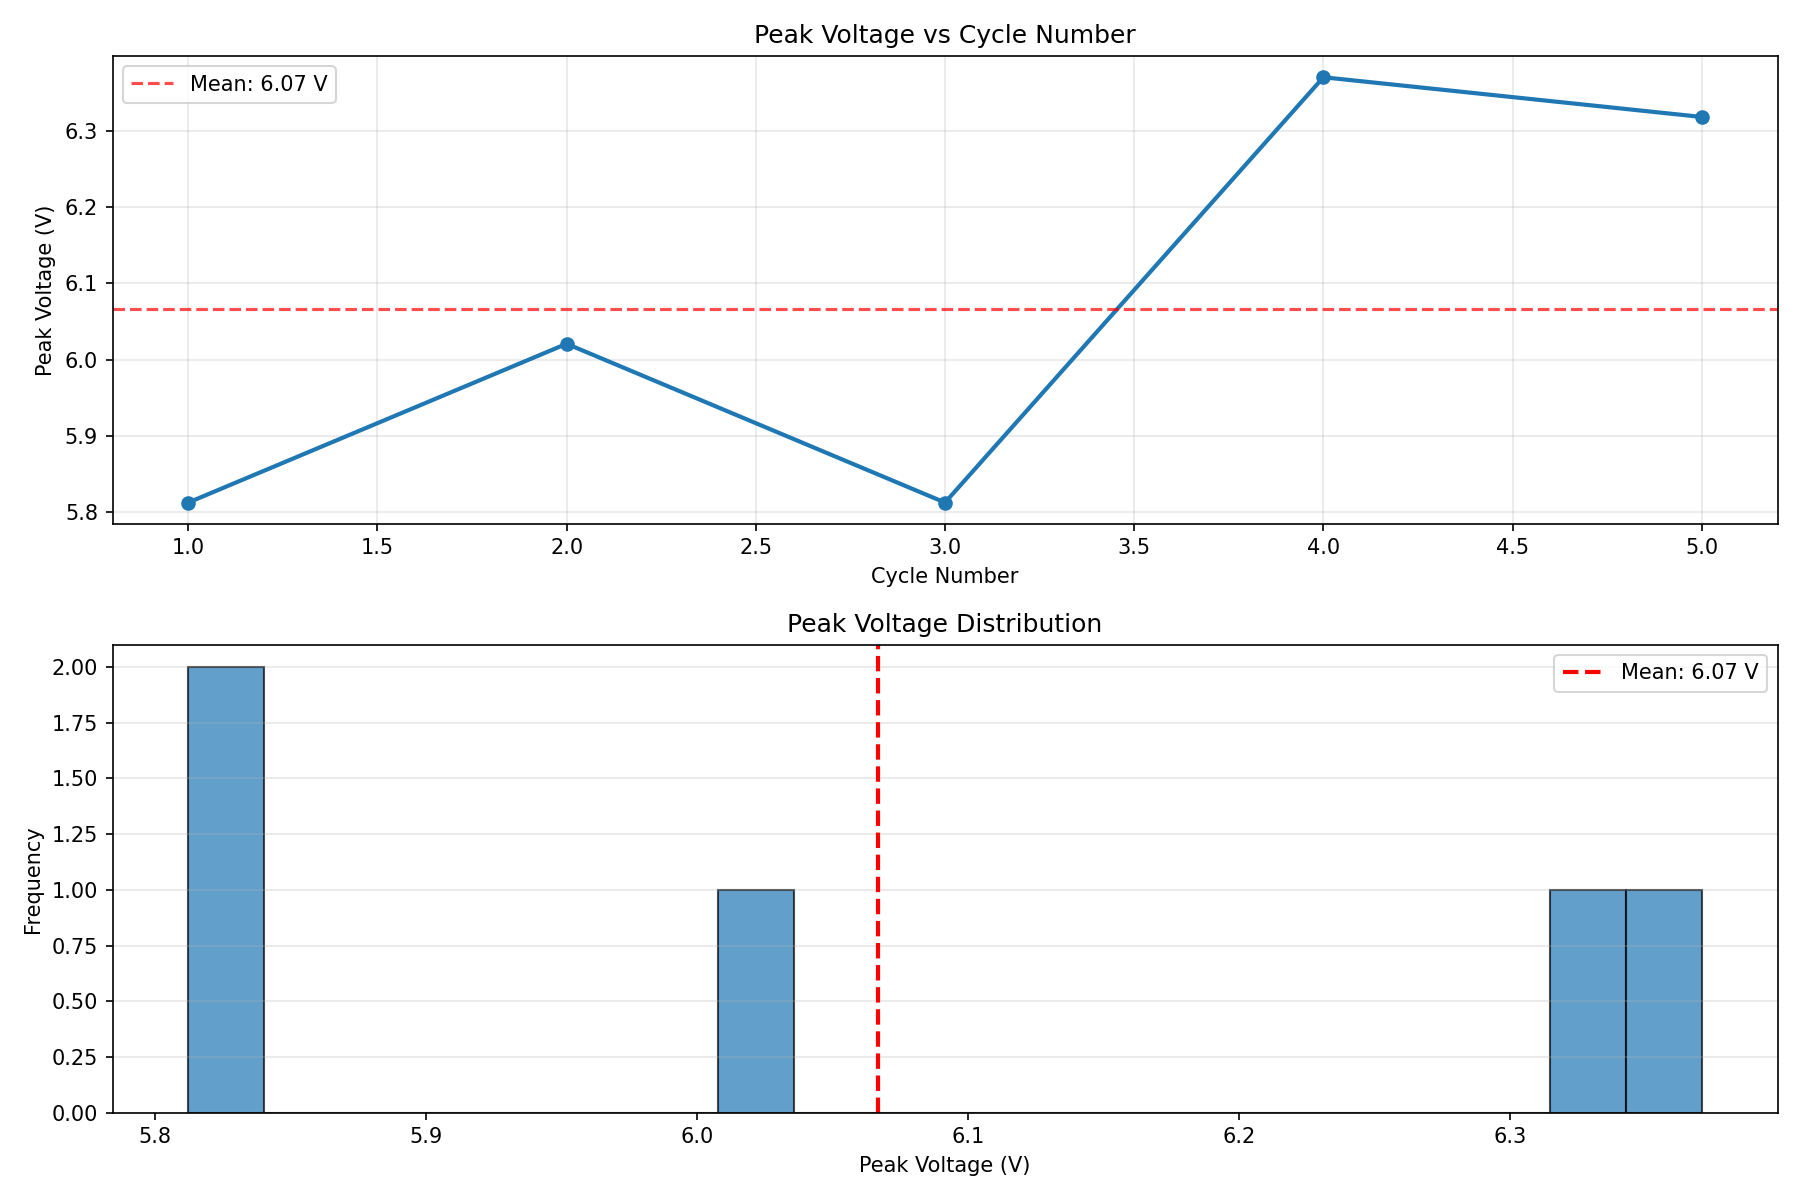

Source data for this figure (header and first rows):
Cycle, Peak_Voltage_V
1, 5.812
2, 6.021
3, 5.812
4, 6.371
5, 6.319
